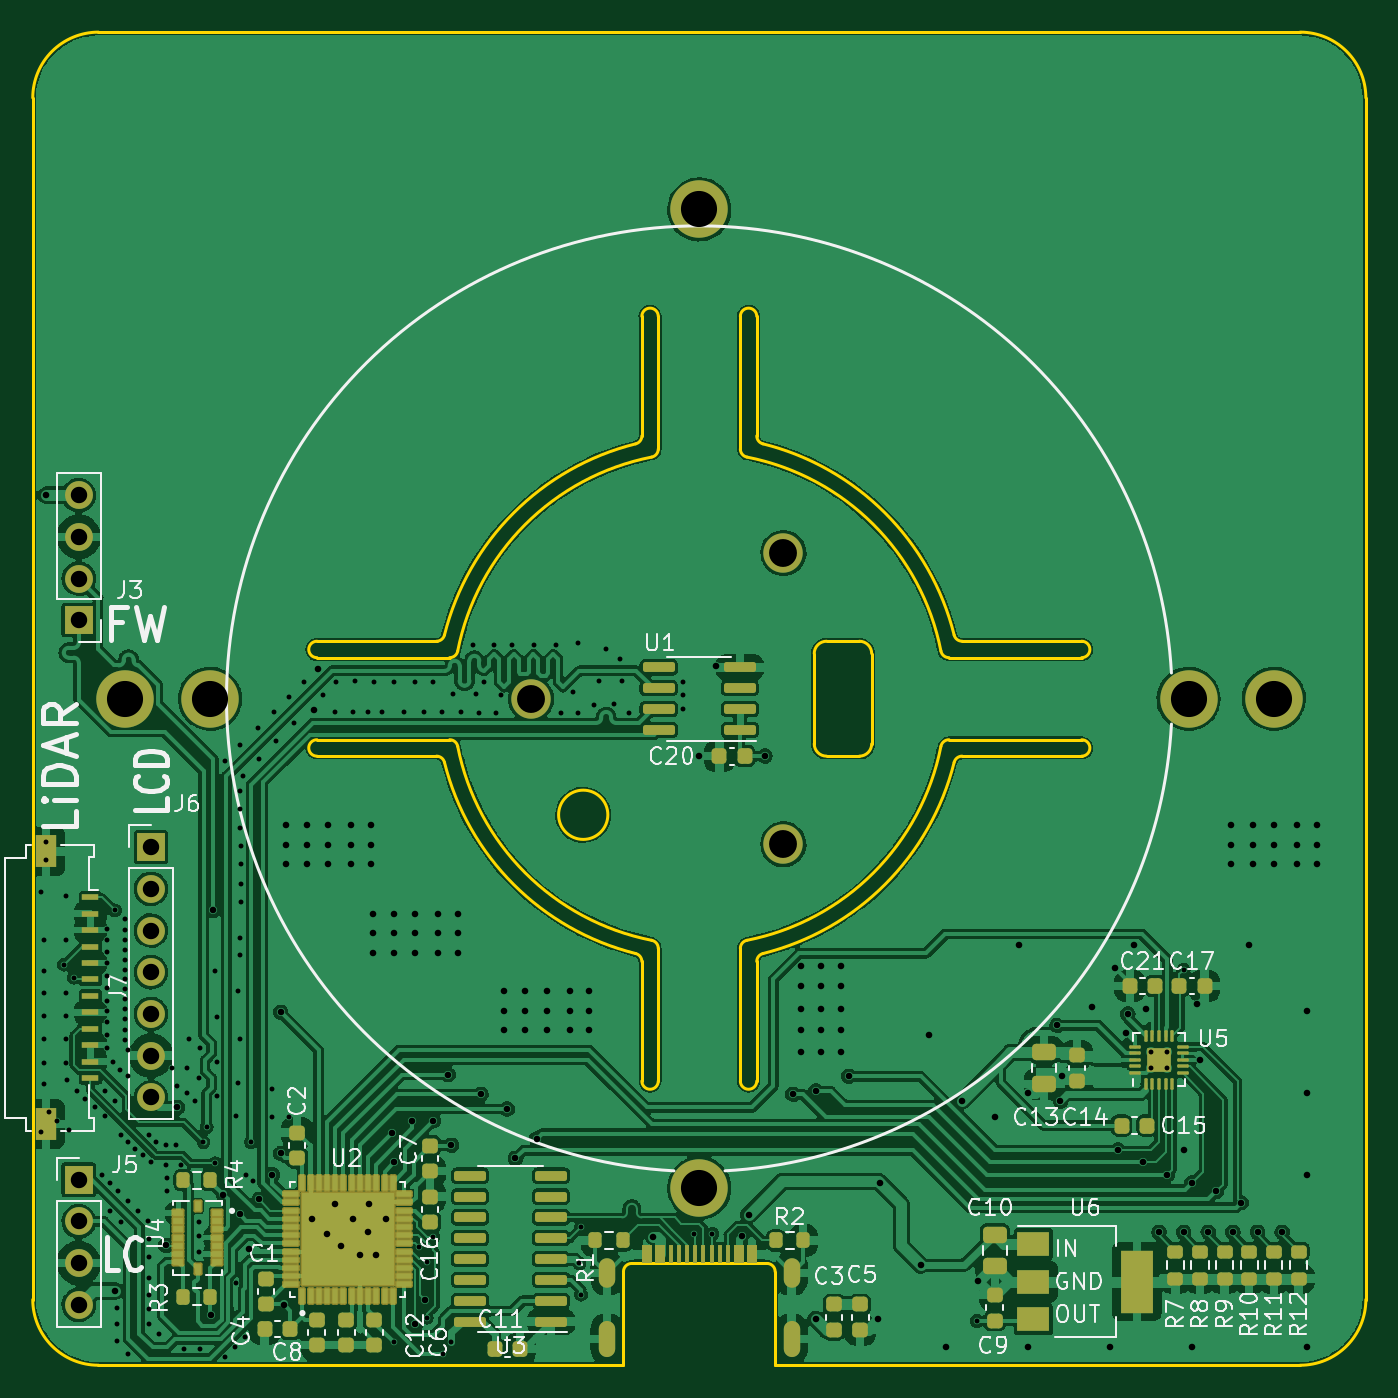
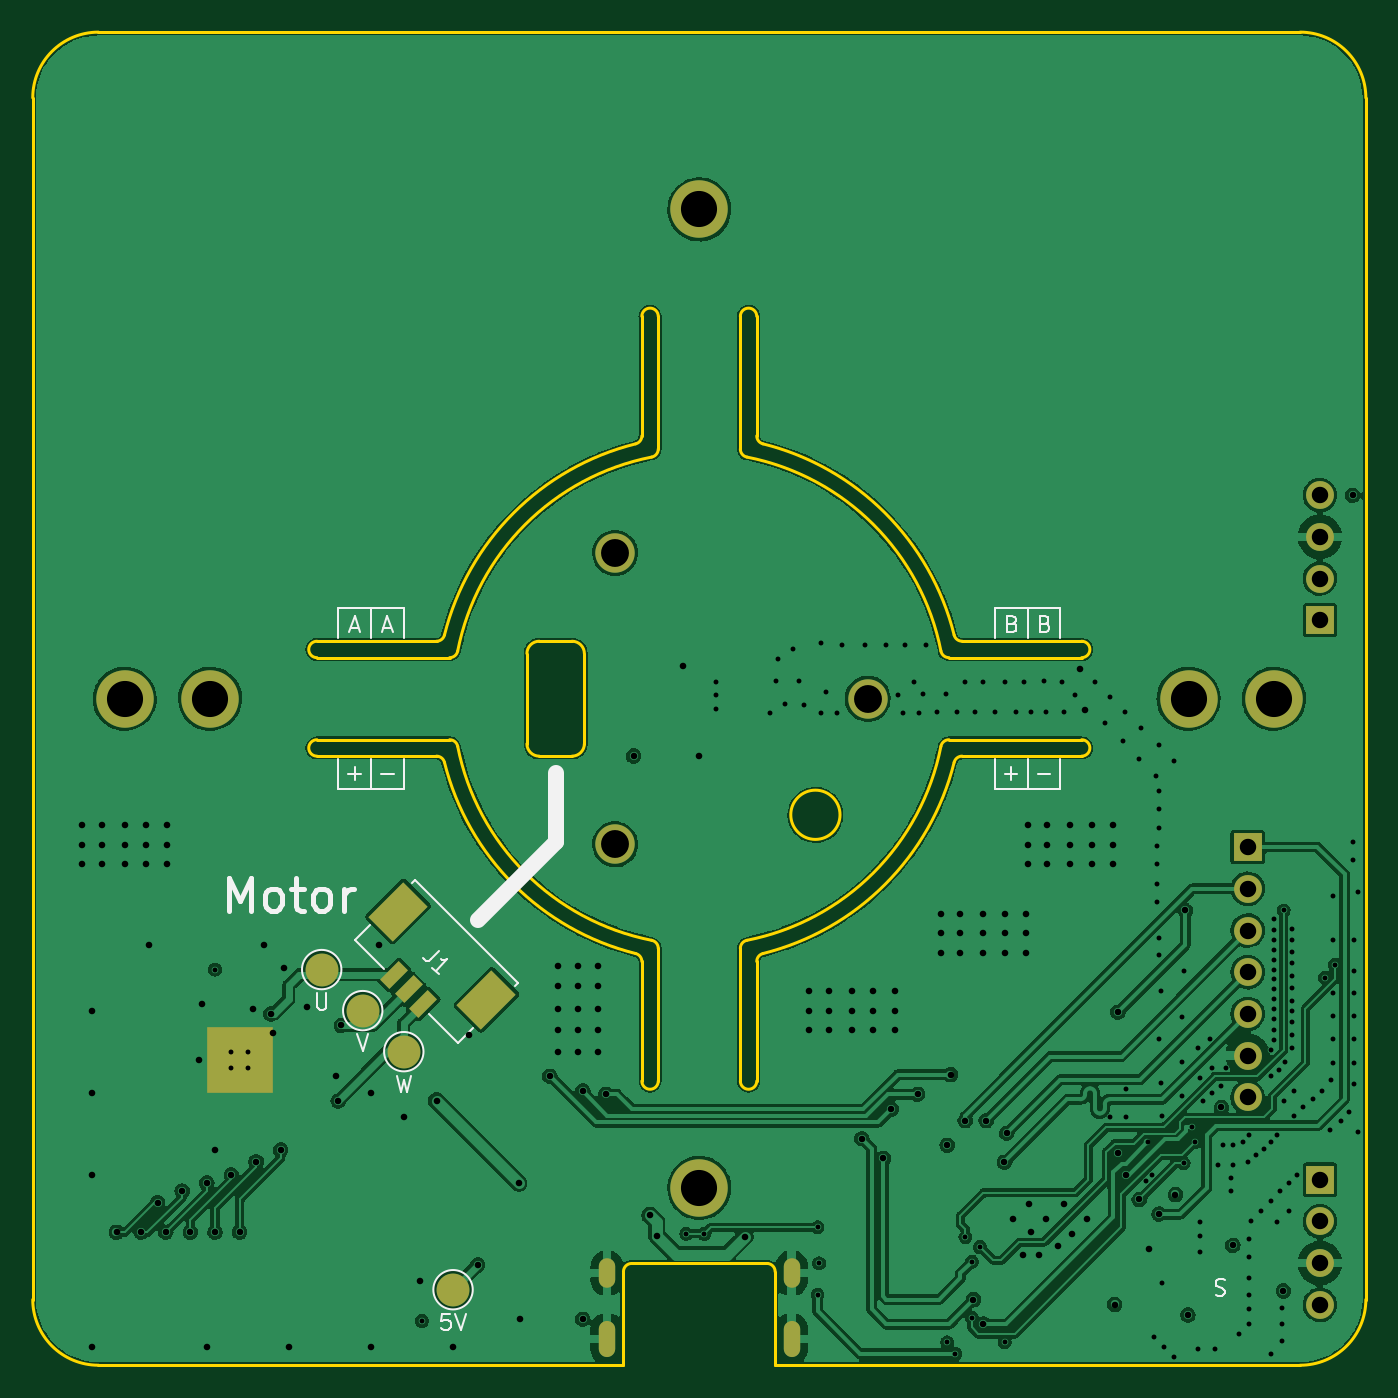
Circuit board: 13 layer files. Board 81.2 x 81.2 mm.
- bottom_copper: view_base-B_Cu.gbr (262462 bytes)
- bottom_mask: view_base-B_Mask.gbr (2368 bytes)
- paste: view_base-B_Paste.gbr (959 bytes)
- bottom_silk: view_base-B_Silkscreen.gbr (6928 bytes)
- outline: view_base-Edge_Cuts.gbr (5247 bytes)
- top_copper: view_base-F_Cu.gbr (412395 bytes)
- top_mask: view_base-F_Mask.gbr (10207 bytes)
- paste: view_base-F_Paste.gbr (9337 bytes)
- top_silk: view_base-F_Silkscreen.gbr (41759 bytes)
- inner_copper: view_base-In1_Cu.gbr (229155 bytes)
- inner_copper: view_base-In2_Cu.gbr (625272 bytes)
- drill: view_base-NPTH.drl (272 bytes)
- drill: view_base-PTH.drl (7013 bytes)

=== bottom_copper: view_base-B_Cu.gbr (262462 bytes, source omitted) ===
=== bottom_mask: view_base-B_Mask.gbr ===
%TF.GenerationSoftware,KiCad,Pcbnew,(6.0.5)*%
%TF.CreationDate,2023-11-29T10:13:34+07:00*%
%TF.ProjectId,view_base,76696577-5f62-4617-9365-2e6b69636164,rev?*%
%TF.SameCoordinates,Original*%
%TF.FileFunction,Soldermask,Bot*%
%TF.FilePolarity,Negative*%
%FSLAX46Y46*%
G04 Gerber Fmt 4.6, Leading zero omitted, Abs format (unit mm)*
G04 Created by KiCad (PCBNEW (6.0.5)) date 2023-11-29 10:13:34*
%MOMM*%
%LPD*%
G01*
G04 APERTURE LIST*
G04 Aperture macros list*
%AMRotRect*
0 Rectangle, with rotation*
0 The origin of the aperture is its center*
0 $1 length*
0 $2 width*
0 $3 Rotation angle, in degrees counterclockwise*
0 Add horizontal line*
21,1,$1,$2,0,0,$3*%
G04 Aperture macros list end*
%ADD10C,2.400000*%
%ADD11C,3.500000*%
%ADD12O,1.000000X2.200000*%
%ADD13O,1.000000X1.800000*%
%ADD14R,4.000000X4.000000*%
%ADD15R,1.700000X1.700000*%
%ADD16O,1.700000X1.700000*%
%ADD17RotRect,2.100000X2.999999X45.000000*%
%ADD18RotRect,0.800000X1.600000X45.000000*%
%ADD19C,2.000000*%
G04 APERTURE END LIST*
D10*
%TO.C,H3*%
X105125400Y-91122500D03*
%TD*%
%TO.C,H1*%
X105125400Y-108877500D03*
%TD*%
%TO.C,H2*%
X89749100Y-100000000D03*
%TD*%
D11*
%TO.C,H4*%
X100000000Y-129800000D03*
%TD*%
%TO.C,H5*%
X70200000Y-100000000D03*
%TD*%
%TO.C,H6*%
X100000000Y-70200000D03*
%TD*%
%TO.C,H7*%
X129800000Y-100000000D03*
%TD*%
D12*
%TO.C,J2*%
X94380000Y-139000000D03*
X105620000Y-139000000D03*
D13*
X105620000Y-135000000D03*
X94380000Y-135000000D03*
%TD*%
D14*
%TO.C,U5*%
X128000000Y-122000000D03*
%TD*%
D11*
%TO.C,H8*%
X135000000Y-100000000D03*
%TD*%
%TO.C,H9*%
X65000000Y-100000000D03*
%TD*%
D15*
%TO.C,J6*%
X66600000Y-109040000D03*
D16*
X66600000Y-111580000D03*
X66600000Y-114120000D03*
X66600000Y-116660000D03*
X66600000Y-119200000D03*
X66600000Y-121740000D03*
X66600000Y-124280000D03*
%TD*%
D15*
%TO.C,J5*%
X62200000Y-129300000D03*
D16*
X62200000Y-131840000D03*
X62200000Y-134380000D03*
X62200000Y-136920000D03*
%TD*%
D15*
%TO.C,J3*%
X62200000Y-95220000D03*
D16*
X62200000Y-92680000D03*
X62200000Y-90140000D03*
X62200000Y-87600000D03*
%TD*%
D17*
%TO.C,J1*%
X118336280Y-112962502D03*
X112962269Y-118336513D03*
D18*
X116816000Y-118584000D03*
X117699883Y-117700117D03*
X118583767Y-116816233D03*
%TD*%
D19*
%TO.C,TP1*%
X115000000Y-136000000D03*
%TD*%
%TO.C,TP6*%
X123000000Y-116500000D03*
%TD*%
%TO.C,TP7*%
X120500000Y-119000000D03*
%TD*%
%TO.C,TP8*%
X118000000Y-121500000D03*
%TD*%
M02*

=== paste: view_base-B_Paste.gbr (959 bytes, source withheld) ===
=== bottom_silk: view_base-B_Silkscreen.gbr ===
%TF.GenerationSoftware,KiCad,Pcbnew,(6.0.5)*%
%TF.CreationDate,2023-11-29T10:13:34+07:00*%
%TF.ProjectId,view_base,76696577-5f62-4617-9365-2e6b69636164,rev?*%
%TF.SameCoordinates,Original*%
%TF.FileFunction,Legend,Bot*%
%TF.FilePolarity,Positive*%
%FSLAX46Y46*%
G04 Gerber Fmt 4.6, Leading zero omitted, Abs format (unit mm)*
G04 Created by KiCad (PCBNEW (6.0.5)) date 2023-11-29 10:13:34*
%MOMM*%
%LPD*%
G01*
G04 APERTURE LIST*
%ADD10C,0.120000*%
%ADD11C,1.000000*%
%ADD12C,0.150000*%
%ADD13C,0.300000*%
G04 APERTURE END LIST*
D10*
X78000000Y-96300000D02*
X78000000Y-94500000D01*
X78000000Y-103700000D02*
X78000000Y-105500000D01*
X80000000Y-96300000D02*
X80000000Y-94500000D01*
X82000000Y-105500000D02*
X82000000Y-103700000D01*
X78000000Y-105500000D02*
X82000000Y-105500000D01*
X78000000Y-94500000D02*
X82000000Y-94500000D01*
X82000000Y-94500000D02*
X82000000Y-96300000D01*
X80000000Y-105500000D02*
X80000000Y-103700000D01*
X118000000Y-96300000D02*
X118000000Y-94500000D01*
X118000000Y-94500000D02*
X122000000Y-94500000D01*
X122000000Y-94500000D02*
X122000000Y-96300000D01*
D11*
X108750000Y-104500000D02*
X108750000Y-108750000D01*
D10*
X120000000Y-96300000D02*
X120000000Y-94500000D01*
D11*
X108750000Y-108750000D02*
X113500000Y-113500000D01*
D10*
X118000000Y-103700000D02*
X118000000Y-105500000D01*
X122000000Y-105500000D02*
X122000000Y-103700000D01*
X120000000Y-105500000D02*
X120000000Y-103700000D01*
X118000000Y-105500000D02*
X122000000Y-105500000D01*
D12*
X78928571Y-95428571D02*
X78785714Y-95476190D01*
X78738095Y-95523809D01*
X78690476Y-95619047D01*
X78690476Y-95761904D01*
X78738095Y-95857142D01*
X78785714Y-95904761D01*
X78880952Y-95952380D01*
X79261904Y-95952380D01*
X79261904Y-94952380D01*
X78928571Y-94952380D01*
X78833333Y-95000000D01*
X78785714Y-95047619D01*
X78738095Y-95142857D01*
X78738095Y-95238095D01*
X78785714Y-95333333D01*
X78833333Y-95380952D01*
X78928571Y-95428571D01*
X79261904Y-95428571D01*
X80928571Y-95428571D02*
X80785714Y-95476190D01*
X80738095Y-95523809D01*
X80690476Y-95619047D01*
X80690476Y-95761904D01*
X80738095Y-95857142D01*
X80785714Y-95904761D01*
X80880952Y-95952380D01*
X81261904Y-95952380D01*
X81261904Y-94952380D01*
X80928571Y-94952380D01*
X80833333Y-95000000D01*
X80785714Y-95047619D01*
X80738095Y-95142857D01*
X80738095Y-95238095D01*
X80785714Y-95333333D01*
X80833333Y-95380952D01*
X80928571Y-95428571D01*
X81261904Y-95428571D01*
X79380952Y-104571428D02*
X78619047Y-104571428D01*
X81380952Y-104571428D02*
X80619047Y-104571428D01*
X81000000Y-104952380D02*
X81000000Y-104190476D01*
D13*
X128666666Y-112904761D02*
X128666666Y-110904761D01*
X128000000Y-112333333D01*
X127333333Y-110904761D01*
X127333333Y-112904761D01*
X126095238Y-112904761D02*
X126285714Y-112809523D01*
X126380952Y-112714285D01*
X126476190Y-112523809D01*
X126476190Y-111952380D01*
X126380952Y-111761904D01*
X126285714Y-111666666D01*
X126095238Y-111571428D01*
X125809523Y-111571428D01*
X125619047Y-111666666D01*
X125523809Y-111761904D01*
X125428571Y-111952380D01*
X125428571Y-112523809D01*
X125523809Y-112714285D01*
X125619047Y-112809523D01*
X125809523Y-112904761D01*
X126095238Y-112904761D01*
X124857142Y-111571428D02*
X124095238Y-111571428D01*
X124571428Y-110904761D02*
X124571428Y-112619047D01*
X124476190Y-112809523D01*
X124285714Y-112904761D01*
X124095238Y-112904761D01*
X123142857Y-112904761D02*
X123333333Y-112809523D01*
X123428571Y-112714285D01*
X123523809Y-112523809D01*
X123523809Y-111952380D01*
X123428571Y-111761904D01*
X123333333Y-111666666D01*
X123142857Y-111571428D01*
X122857142Y-111571428D01*
X122666666Y-111666666D01*
X122571428Y-111761904D01*
X122476190Y-111952380D01*
X122476190Y-112523809D01*
X122571428Y-112714285D01*
X122666666Y-112809523D01*
X122857142Y-112904761D01*
X123142857Y-112904761D01*
X121619047Y-112904761D02*
X121619047Y-111571428D01*
X121619047Y-111952380D02*
X121523809Y-111761904D01*
X121428571Y-111666666D01*
X121238095Y-111571428D01*
X121047619Y-111571428D01*
D12*
X67986296Y-135421488D02*
X68129153Y-135373869D01*
X68367249Y-135373869D01*
X68462487Y-135421488D01*
X68510106Y-135469107D01*
X68557725Y-135564345D01*
X68557725Y-135659583D01*
X68510106Y-135754821D01*
X68462487Y-135802440D01*
X68367249Y-135850059D01*
X68176772Y-135897678D01*
X68081534Y-135945297D01*
X68033915Y-135992916D01*
X67986296Y-136088154D01*
X67986296Y-136183392D01*
X68033915Y-136278630D01*
X68081534Y-136326250D01*
X68176772Y-136373869D01*
X68414868Y-136373869D01*
X68557725Y-136326250D01*
X121380952Y-104571428D02*
X120619047Y-104571428D01*
X121000000Y-104952380D02*
X121000000Y-104190476D01*
X121238095Y-95666666D02*
X120761904Y-95666666D01*
X121333333Y-95952380D02*
X121000000Y-94952380D01*
X120666666Y-95952380D01*
X119238095Y-95666666D02*
X118761904Y-95666666D01*
X119333333Y-95952380D02*
X119000000Y-94952380D01*
X118666666Y-95952380D01*
X119380952Y-104571428D02*
X118619047Y-104571428D01*
%TO.C,J1*%
X115848477Y-115377072D02*
X116353553Y-115882148D01*
X116488240Y-115949492D01*
X116622927Y-115949492D01*
X116757614Y-115882148D01*
X116824957Y-115814805D01*
X115848477Y-116791286D02*
X116252538Y-116387225D01*
X116050507Y-116589255D02*
X115343400Y-115882148D01*
X115511759Y-115915820D01*
X115646446Y-115915820D01*
X115747461Y-115882148D01*
%TO.C,TP1*%
X115190476Y-137452380D02*
X115666666Y-137452380D01*
X115714285Y-137928571D01*
X115666666Y-137880952D01*
X115571428Y-137833333D01*
X115333333Y-137833333D01*
X115238095Y-137880952D01*
X115190476Y-137928571D01*
X115142857Y-138023809D01*
X115142857Y-138261904D01*
X115190476Y-138357142D01*
X115238095Y-138404761D01*
X115333333Y-138452380D01*
X115571428Y-138452380D01*
X115666666Y-138404761D01*
X115714285Y-138357142D01*
X114857142Y-137452380D02*
X114523809Y-138452380D01*
X114190476Y-137452380D01*
%TO.C,TP6*%
X123285714Y-117952380D02*
X123285714Y-118761904D01*
X123238095Y-118857142D01*
X123190476Y-118904761D01*
X123095238Y-118952380D01*
X122904761Y-118952380D01*
X122809523Y-118904761D01*
X122761904Y-118857142D01*
X122714285Y-118761904D01*
X122714285Y-117952380D01*
%TO.C,TP7*%
X120833333Y-120452380D02*
X120500000Y-121452380D01*
X120166666Y-120452380D01*
%TO.C,TP8*%
X118428571Y-122952380D02*
X118190476Y-123952380D01*
X118000000Y-123238095D01*
X117809523Y-123952380D01*
X117571428Y-122952380D01*
D10*
%TO.C,J1*%
X114694686Y-120988157D02*
X113789618Y-120083088D01*
X111215693Y-117509164D02*
X111017731Y-117311201D01*
X116448276Y-119234567D02*
X114694686Y-120988157D01*
X117310968Y-111017964D02*
X117508931Y-111215926D01*
X120082855Y-113789851D02*
X120987924Y-114694919D01*
X120987924Y-114694919D02*
X119234333Y-116448509D01*
X111017731Y-117311201D02*
X117310968Y-111017964D01*
%TO.C,TP1*%
X116200000Y-136000000D02*
G75*
G03*
X116200000Y-136000000I-1200000J0D01*
G01*
%TO.C,TP6*%
X124200000Y-116500000D02*
G75*
G03*
X124200000Y-116500000I-1200000J0D01*
G01*
%TO.C,TP7*%
X121700000Y-119000000D02*
G75*
G03*
X121700000Y-119000000I-1200000J0D01*
G01*
%TO.C,TP8*%
X119200000Y-121500000D02*
G75*
G03*
X119200000Y-121500000I-1200000J0D01*
G01*
%TD*%
M02*

=== outline: view_base-Edge_Cuts.gbr ===
%TF.GenerationSoftware,KiCad,Pcbnew,(6.0.5)*%
%TF.CreationDate,2023-11-29T10:13:34+07:00*%
%TF.ProjectId,view_base,76696577-5f62-4617-9365-2e6b69636164,rev?*%
%TF.SameCoordinates,Original*%
%TF.FileFunction,Profile,NP*%
%FSLAX46Y46*%
G04 Gerber Fmt 4.6, Leading zero omitted, Abs format (unit mm)*
G04 Created by KiCad (PCBNEW (6.0.5)) date 2023-11-29 10:13:34*
%MOMM*%
%LPD*%
G01*
G04 APERTURE LIST*
%TA.AperFunction,Profile*%
%ADD10C,0.200000*%
%TD*%
G04 APERTURE END LIST*
D10*
X84793094Y-102499999D02*
X76709801Y-102499999D01*
X96500000Y-116007810D02*
X96500000Y-123290199D01*
X97500000Y-123290199D02*
X97500001Y-115206906D01*
X103878784Y-115522715D02*
G75*
G03*
X103499999Y-116007810I121216J-485085D01*
G01*
X96500000Y-123290199D02*
G75*
G03*
X97500000Y-123290199I500000J0D01*
G01*
X102903225Y-114716360D02*
G75*
G03*
X114716360Y-102903226I-2903225J14716360D01*
G01*
X115206906Y-102500006D02*
G75*
G03*
X114716361Y-102903226I-6J-499994D01*
G01*
X103878787Y-115522726D02*
G75*
G03*
X115522725Y-103878788I-3878787J15522726D01*
G01*
X109749999Y-103499999D02*
G75*
G03*
X110499999Y-102750000I1J749999D01*
G01*
X116007810Y-103500011D02*
G75*
G03*
X115522726Y-103878787I-10J-499989D01*
G01*
X110499999Y-102750000D02*
X110499999Y-97250001D01*
X123290199Y-97499999D02*
G75*
G03*
X123290199Y-96500001I1J499999D01*
G01*
X102499999Y-123290199D02*
G75*
G03*
X103499999Y-123290199I500000J0D01*
G01*
X103499999Y-123290199D02*
X103499999Y-116007810D01*
X110499999Y-97250001D02*
G75*
G03*
X109749999Y-96500001I-749999J1D01*
G01*
X109749999Y-96500001D02*
X107749999Y-96500001D01*
X107749999Y-96499999D02*
G75*
G03*
X106999999Y-97250001I1J-750001D01*
G01*
X106999999Y-97250001D02*
X106999999Y-102750000D01*
X94428933Y-107071067D02*
G75*
G03*
X94428933Y-107071067I-1500000J0D01*
G01*
X116007810Y-103500000D02*
X123290199Y-103500000D01*
X107000000Y-102750000D02*
G75*
G03*
X107749999Y-103500000I750000J0D01*
G01*
X114716360Y-97096775D02*
G75*
G03*
X102903226Y-85283640I-14716360J-2903225D01*
G01*
X115206906Y-97500001D02*
X123290199Y-97500001D01*
X84477274Y-103878787D02*
G75*
G03*
X96121212Y-115522725I15522726J3878787D01*
G01*
X114716353Y-97096776D02*
G75*
G03*
X115206906Y-97500002I490547J96776D01*
G01*
X102903224Y-114716353D02*
G75*
G03*
X102499998Y-115206906I96776J-490547D01*
G01*
X136600000Y-140600000D02*
G75*
G03*
X140600000Y-136599999I0J4000000D01*
G01*
X123290199Y-102500000D02*
X115206906Y-102500000D01*
X76709801Y-102500001D02*
G75*
G03*
X76709801Y-103499999I-1J-499999D01*
G01*
X85283640Y-102903225D02*
G75*
G03*
X97096774Y-114716360I14716360J2903225D01*
G01*
X84477285Y-103878784D02*
G75*
G03*
X83992190Y-103499999I-485085J-121216D01*
G01*
X97499995Y-115206906D02*
G75*
G03*
X97096774Y-114716360I-499995J6D01*
G01*
X76709801Y-103499999D02*
X83992190Y-103499999D01*
X102499999Y-115206906D02*
X102499999Y-123290199D01*
X85283647Y-102903224D02*
G75*
G03*
X84793094Y-102499998I-490547J-96776D01*
G01*
X107749999Y-103500000D02*
X109749999Y-103500000D01*
X102500006Y-84793094D02*
G75*
G03*
X102903226Y-85283639I499994J-6D01*
G01*
X123290199Y-96500001D02*
X116007810Y-96500001D01*
X123290199Y-103500000D02*
G75*
G03*
X123290199Y-102500000I1J500000D01*
G01*
X96499989Y-116007810D02*
G75*
G03*
X96121213Y-115522726I-499989J10D01*
G01*
X63400001Y-59400001D02*
G75*
G03*
X59400001Y-63400000I-1J-3999999D01*
G01*
X140600000Y-63400000D02*
G75*
G03*
X136600000Y-59400000I-4000000J0D01*
G01*
X59400001Y-136599999D02*
X59400001Y-63400000D01*
X136600000Y-140599999D02*
X104619999Y-140600000D01*
X95380000Y-140600000D02*
X63400001Y-140599999D01*
X59400001Y-136599999D02*
G75*
G03*
X63400001Y-140599999I3999999J-1D01*
G01*
X140600000Y-63400000D02*
X140600000Y-136599999D01*
X63400001Y-59400000D02*
X136600000Y-59400000D01*
X97096776Y-85283647D02*
G75*
G03*
X97500002Y-84793094I-96776J490547D01*
G01*
X115522726Y-96121213D02*
G75*
G03*
X103878788Y-84477275I-15522726J-3878787D01*
G01*
X103500011Y-83992190D02*
G75*
G03*
X103878787Y-84477274I499989J-10D01*
G01*
X103500000Y-76709801D02*
G75*
G03*
X102500000Y-76709801I-500000J0D01*
G01*
X83992190Y-96500000D02*
X76709801Y-96500000D01*
X102500000Y-76709801D02*
X102500000Y-84793094D01*
X115522715Y-96121216D02*
G75*
G03*
X116007810Y-96500001I485085J121216D01*
G01*
X97096775Y-85283640D02*
G75*
G03*
X85283640Y-97096774I2903225J-14716360D01*
G01*
X96500001Y-76709801D02*
X96500001Y-83992190D01*
X103500000Y-83992190D02*
X103500000Y-76709801D01*
X76709801Y-97500000D02*
X84793094Y-97500000D01*
X96121216Y-84477285D02*
G75*
G03*
X96500001Y-83992190I-121216J485085D01*
G01*
X96121213Y-84477274D02*
G75*
G03*
X84477275Y-96121212I3878787J-15522726D01*
G01*
X76709801Y-96500000D02*
G75*
G03*
X76709801Y-97500000I-1J-500000D01*
G01*
X84793094Y-97499993D02*
G75*
G03*
X85283638Y-97096775I6J499993D01*
G01*
X97500001Y-84793094D02*
X97500001Y-76709801D01*
X97500001Y-76709801D02*
G75*
G03*
X96500001Y-76709801I-500000J0D01*
G01*
X83992190Y-96499989D02*
G75*
G03*
X84477274Y-96121213I10J499989D01*
G01*
%TO.C,J2*%
X95380000Y-140600000D02*
X95380000Y-134900000D01*
X95880000Y-134400000D02*
X104120000Y-134400000D01*
X104620000Y-140600000D02*
X104620000Y-134900000D01*
X95880000Y-134400000D02*
G75*
G03*
X95380000Y-134900000I1J-500001D01*
G01*
X104620000Y-134900000D02*
G75*
G03*
X104120000Y-134400000I-500000J0D01*
G01*
%TD*%
M02*

=== top_copper: view_base-F_Cu.gbr (412395 bytes, source omitted) ===
=== top_mask: view_base-F_Mask.gbr (10207 bytes, source omitted) ===
=== paste: view_base-F_Paste.gbr (9337 bytes, source omitted) ===
=== top_silk: view_base-F_Silkscreen.gbr (41759 bytes, source omitted) ===
=== inner_copper: view_base-In1_Cu.gbr (229155 bytes, source omitted) ===
=== inner_copper: view_base-In2_Cu.gbr (625272 bytes, source omitted) ===
=== drill: view_base-NPTH.drl ===
M48
; DRILL file {KiCad (6.0.5)} date Wed Nov 29 10:13:31 2023
; FORMAT={-:-/ absolute / inch / decimal}
; #@! TF.CreationDate,2023-11-29T10:13:31+07:00
; #@! TF.GenerationSoftware,Kicad,Pcbnew,(6.0.5)
; #@! TF.FileFunction,NonPlated,1,4,NPTH
FMAT,2
INCH
%
G90
G05
T0
M30

=== drill: view_base-PTH.drl (7013 bytes, source omitted) ===
